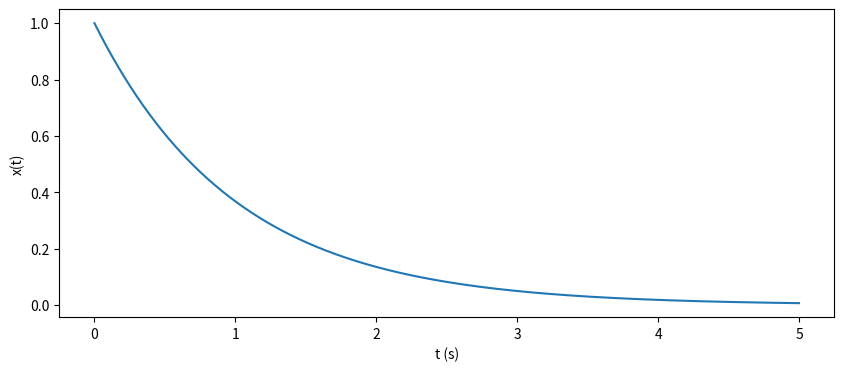
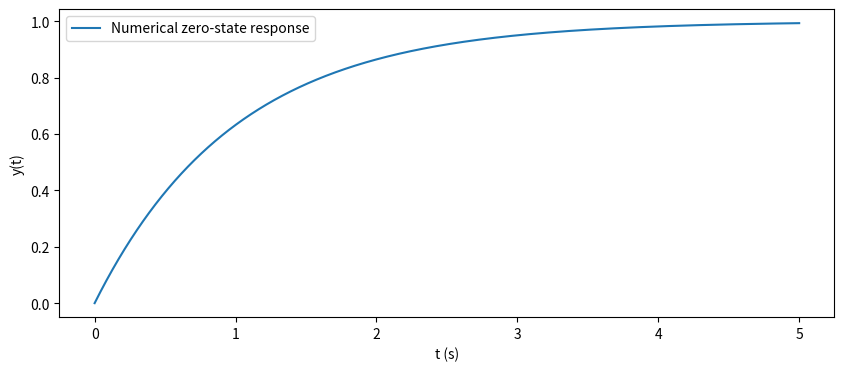
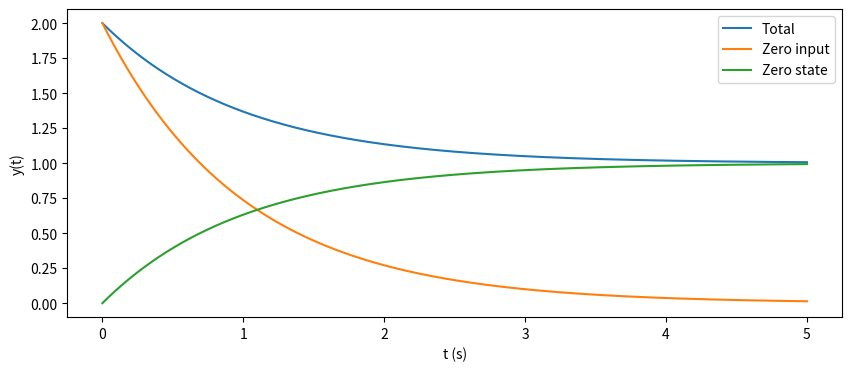
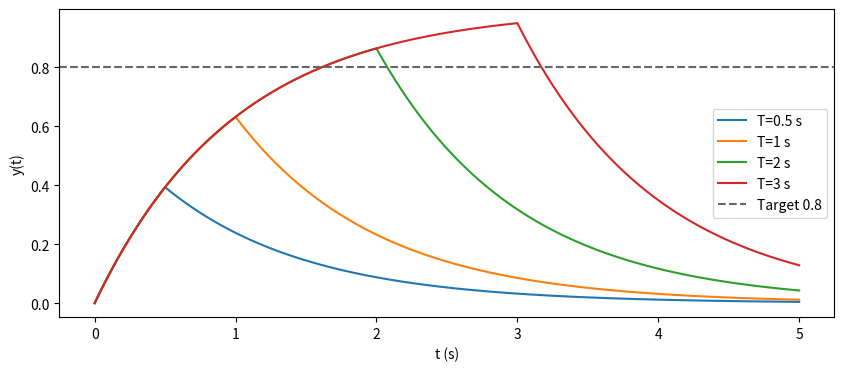

Python code for these plots, in order:
import matplotlib.pyplot as plt
import numpy as np
from scipy.integrate import quad, solve_ivp


def laplace_probe(mode="exp", A=1.0, a=1.0, T=1.0, start=1.0, s=1 + 1j, end=20.0):
    if mode not in ("exp", "step", "pulse", "delayed") or a <= 0 or T <= 0 or start < 0:
        raise ValueError("valid mode, a > 0, T > 0 and start >= 0 required")
    if np.real(s) <= 0 or end <= max(T, start + T):
        raise ValueError("Re(s) > 0 and an integration window covering all discontinuities required")

    def x(q):
        if mode == "exp":
            return A * np.exp(-a * q)
        if mode == "step":
            return A * float(q >= T)
        if mode == "pulse":
            return A * float(0 <= q < T)
        return A * float(start <= q < start + T)

    def integrand(q):
        return x(q) * np.exp(-s * q)

    cuts = sorted({q for q in [T, start, start + T] if 0 < q < end})
    real, _ = quad(lambda q: float(np.real(integrand(q))), 0, end, points=cuts, epsabs=1e-10)
    imag, _ = quad(lambda q: float(np.imag(integrand(q))), 0, end, points=cuts, epsabs=1e-10)
    t = np.linspace(0, 5, 2501)
    return t, np.array([x(q) for q in t]), real + 1j * imag


if __name__ == "__main__":
    t, x, estimate = laplace_probe(mode="exp", s=1 + 1j)
    plt.figure(figsize=(10, 4))
    plt.plot(t, x)
    plt.xlabel("t (s)")
    plt.ylabel("x(t)")
    print("L3-1 finite-window Laplace integral =", estimate)
    plt.show()


def solve_response(y0=0.0, input_on=True, width=None, dt=0.001, end=5.0):
    """矩形输入按切换时刻分段求解，避免积分器跨越不连续点。"""
    if dt <= 0 or end <= 0 or (width is not None and width <= 0):
        raise ValueError("dt, end and optional width must be positive")
    cuts = [0.0] + ([float(width)] if width is not None and width < end else []) + [float(end)]
    times, values = [0.0], [float(y0)]
    for lo, hi in zip(cuts[:-1], cuts[1:], strict=True):
        active = float(input_on and (width is None or lo < width))
        grid = np.linspace(lo, hi, int(np.ceil((hi - lo) / dt)) + 1)
        result = solve_ivp(lambda _t, y, level=active: level - y, (lo, hi), [values[-1]],
                           t_eval=grid, rtol=1e-9, atol=1e-11, max_step=dt)
        if not result.success:
            raise RuntimeError(result.message)
        times.extend(result.t[1:])
        values.extend(result.y[0, 1:])
    return np.array(times), np.array(values)


if __name__ == "__main__":
    t, y = solve_response(y0=0.0)
    plt.figure(figsize=(10, 4))
    plt.plot(t, y, label="Numerical zero-state response")
    plt.xlabel("t (s)")
    plt.ylabel("y(t)")
    plt.legend()
    # TODO: add your independently derived curve and compute its maximum error.
    plt.show()


def decompose_response(y0=2.0, dt=0.001):
    t, total = solve_response(y0=y0, dt=dt)
    _, zero_input = solve_response(y0=y0, input_on=False, dt=dt)
    _, zero_state = solve_response(y0=0.0, dt=dt)
    return t, total, zero_input, zero_state


if __name__ == "__main__":
    t, total, zi, zs = decompose_response(y0=2.0)
    plt.figure(figsize=(10, 4))
    for values, label in [(total, "Total"), (zi, "Zero input"), (zs, "Zero state")]:
        plt.plot(t, values, label=label)
    plt.xlabel("t (s)")
    plt.ylabel("y(t)")
    plt.legend()
    plt.show()


if __name__ == "__main__":
    widths = [0.5, 1.0, 2.0, 3.0]  # 补充自己选择的临界区候选
    plt.figure(figsize=(10, 4))
    for T in widths:
        t, y = solve_response(width=T)
        peak_index = int(np.argmax(y))
        print(f"L3-4 T={T:g} s, peak={y[peak_index]:.8f}, peak time={t[peak_index]:.6f} s")
        plt.plot(t, y, label=f"T={T:g} s")
    plt.axhline(0.8, color="0.4", linestyle="--", label="Target 0.8")
    plt.xlabel("t (s)")
    plt.ylabel("y(t)")
    plt.legend()
    plt.show()
